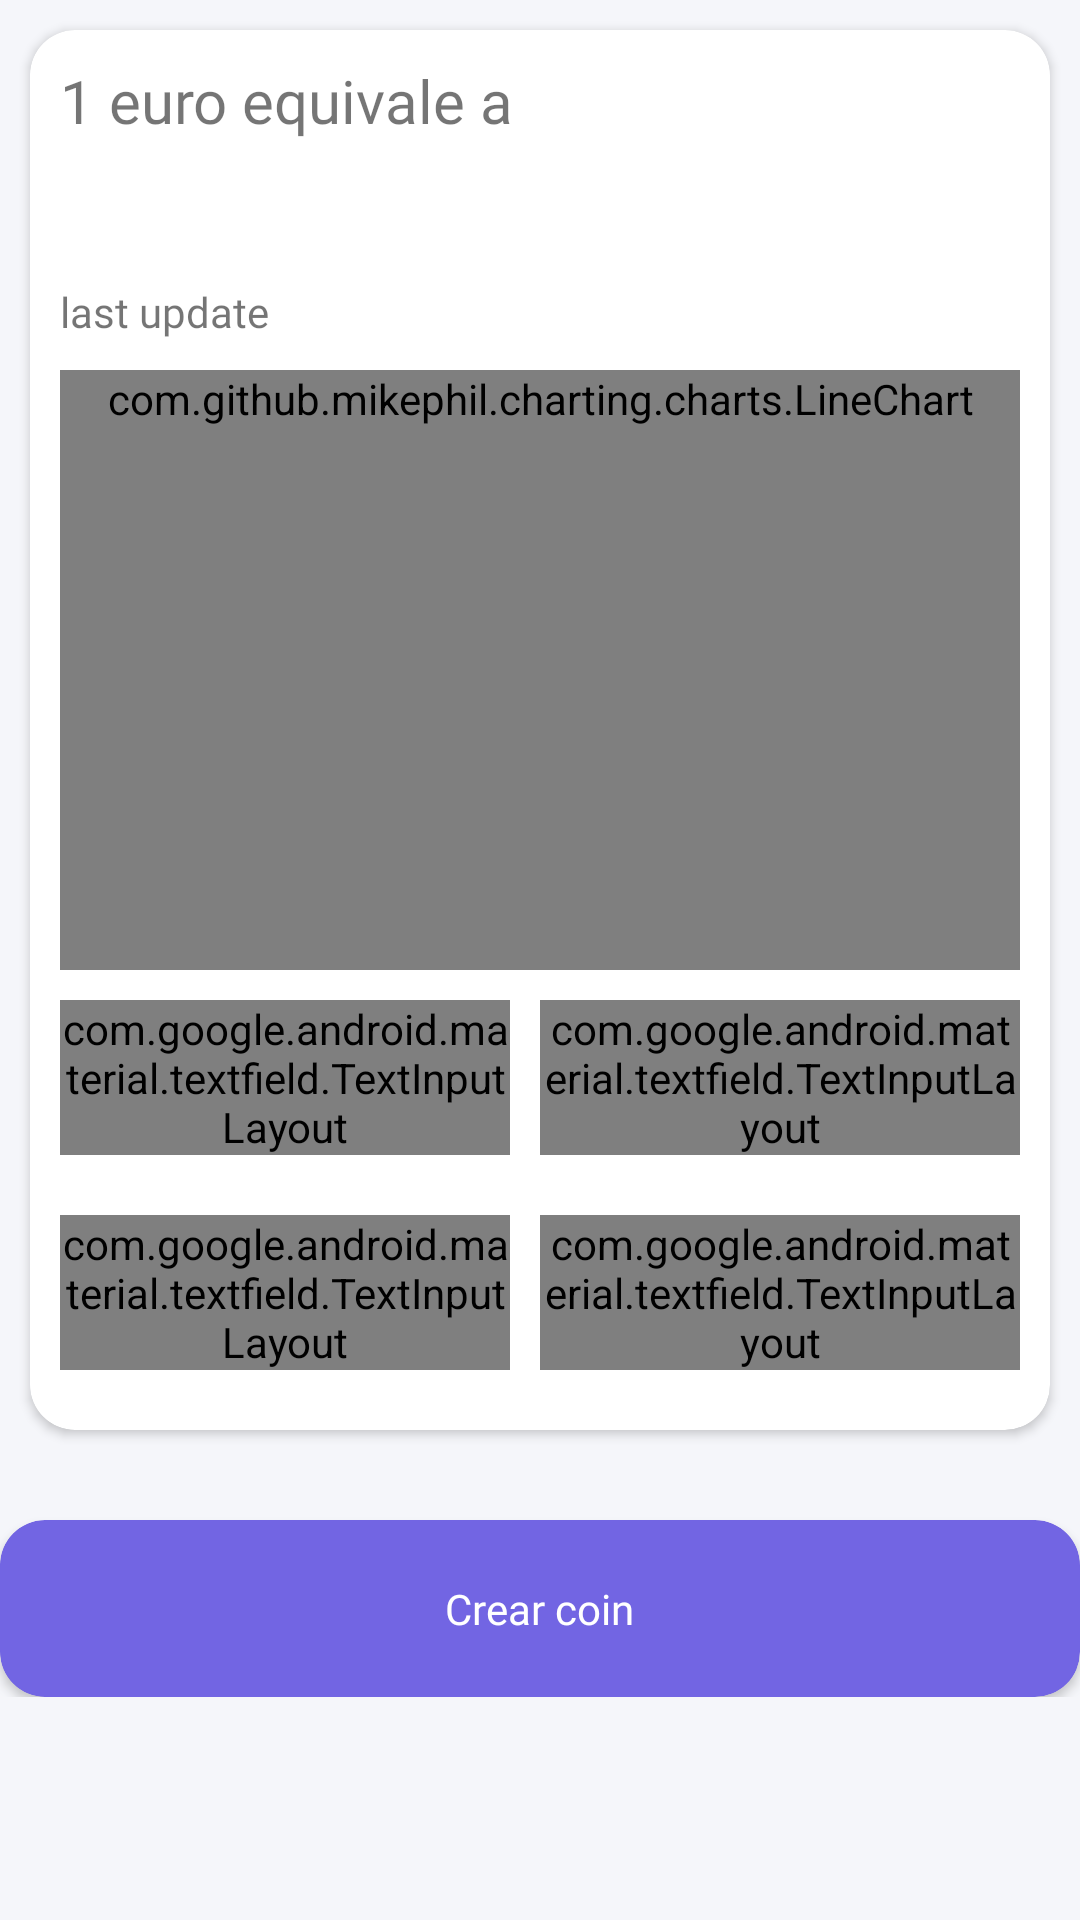

Layout XML and referenced resources for this Android screen:
<!-- AndroidManifest.xml: application theme AppTheme -->
<!-- res/layout/activity_main.xml -->
<?xml version="1.0" encoding="utf-8"?>
<RelativeLayout
    xmlns:android="http://schemas.android.com/apk/res/android"
    xmlns:app="http://schemas.android.com/apk/res-auto"
    xmlns:tools="http://schemas.android.com/tools"
    android:layout_width="match_parent"
    android:layout_height="match_parent"
    android:background="@color/colorBackground"
    android:orientation="vertical">

    <androidx.core.widget.NestedScrollView
        android:layout_width="match_parent"
        android:layout_height="match_parent">

        <RelativeLayout
            android:layout_width="match_parent"
            android:layout_height="wrap_content">

            <androidx.cardview.widget.CardView
                android:id="@+id/ly_content_exchange"
                android:layout_width="match_parent"
                android:layout_height="wrap_content"

                android:layout_margin="10dp"
                app:cardCornerRadius="15dp">

                <LinearLayout
                    android:layout_width="match_parent"
                    android:layout_height="wrap_content"
                    android:layout_margin="10dp"
                    android:orientation="vertical">

                    <TextView
                        android:layout_width="wrap_content"
                        android:layout_height="wrap_content"
                        android:layout_marginBottom="2dp"
                        android:fontFamily="@font/rubik_regular"
                        android:text="1 euro equivale a"
                        android:textSize="20sp"/>

                    <TextView
                        android:id="@+id/tv_target_coin"
                        android:layout_width="wrap_content"
                        android:layout_height="wrap_content"
                        android:fontFamily="@font/rubik_regular"
                        android:text=""
                        android:textColor="@android:color/black"
                        android:textSize="30sp"/>

                    <TextView
                        android:layout_width="wrap_content"
                        android:layout_height="wrap_content"
                        android:layout_marginTop="5dp"
                        android:fontFamily="@font/rubik_regular"
                        android:text="last update"/>

                    <com.github.mikephil.charting.charts.LineChart
                        android:id="@+id/lineChar"
                        android:layout_width="match_parent"
                        android:layout_height="match_parent"
                        android:layout_marginTop="10dp"
                        android:minHeight="200dp"/>

                    <LinearLayout
                        android:layout_width="match_parent"
                        android:layout_height="wrap_content"
                        android:orientation="horizontal"
                        android:paddingTop="10dp"
                        android:paddingBottom="10dp">

                        <com.google.android.material.textfield.TextInputLayout
                            style="@style/InputTextLy"
                            android:layout_width="match_parent"
                            android:layout_height="wrap_content"
                            android:layout_marginEnd="10dp"
                            android:layout_marginRight="10dp"
                            android:layout_weight="1"
                            android:hint="@string/lb_cantidad">

                            <com.google.android.material.textfield.TextInputEditText
                                android:id="@+id/tv_euros"
                                style="@style/TextInput"
                                android:layout_width="match_parent"
                                android:layout_height="match_parent"
                                android:layout_margin="0dp"
                                android:inputType="numberDecimal"
                                android:text="1"/>

                        </com.google.android.material.textfield.TextInputLayout>

                        <com.google.android.material.textfield.TextInputLayout
                            style="@style/InputTextLy"
                            android:layout_width="match_parent"
                            android:layout_height="match_parent"
                            android:layout_weight="1"
                            android:hint="@string/lb_coin">

                            <com.google.android.material.textfield.TextInputEditText
                                style="@style/TextInput"
                                android:enabled="false"
                                android:textColor="@android:color/black"
                                android:layout_width="match_parent"
                                android:layout_height="match_parent"
                                android:text="@string/lb_euros"/>
                        </com.google.android.material.textfield.TextInputLayout>

                    </LinearLayout>

                    <LinearLayout
                        android:layout_width="match_parent"
                        android:layout_height="wrap_content"
                        android:orientation="horizontal"
                        android:paddingTop="10dp"
                        android:paddingBottom="10dp">

                        <com.google.android.material.textfield.TextInputLayout

                            style="@style/InputTextLy"
                            android:layout_width="match_parent"
                            android:layout_height="match_parent"
                            android:layout_marginEnd="10dp"
                            android:layout_marginRight="10dp"
                            android:layout_weight="1"
                            android:hint="Cantidad">

                            <com.google.android.material.textfield.TextInputEditText
                                android:id="@+id/tv_coin"
                                style="@style/TextInput"
                                android:layout_width="match_parent"
                                android:layout_height="match_parent"
                                android:inputType="numberDecimal"/>
                        </com.google.android.material.textfield.TextInputLayout>

                        <com.google.android.material.textfield.TextInputLayout
                            style="@style/InputTextLy"
                            android:layout_width="match_parent"
                            android:layout_height="match_parent"
                            android:layout_weight="1"
                            android:hint="Moneda">

                            <com.google.android.material.textfield.TextInputEditText
                                style="@style/TextInput"
                                android:enabled="false"
                                android:textColor="@android:color/black"
                                android:layout_width="match_parent"
                                android:layout_height="match_parent"
                                android:text="Ecuador"/>
                        </com.google.android.material.textfield.TextInputLayout>

                    </LinearLayout>

                </LinearLayout>

            </androidx.cardview.widget.CardView>


            <androidx.cardview.widget.CardView
                android:id="@+id/btnCreateCoin"
                android:layout_width="match_parent"
                android:layout_height="wrap_content"
                android:layout_below="@id/ly_content_exchange"
                android:layout_marginTop="20dp"
                app:cardBackgroundColor="@color/colorAccent"
                app:cardCornerRadius="15dp"
                app:contentPadding="20dp">
                <TextView
                    android:layout_width="wrap_content"
                    android:layout_height="match_parent"
                    android:layout_gravity="center"
                    android:fontFamily="@font/rubik_regular"
                    android:text="Crear coin"
                    android:textColor="@android:color/white"/>

            </androidx.cardview.widget.CardView>
        </RelativeLayout>
    </androidx.core.widget.NestedScrollView>

    <LinearLayout
        android:id="@+id/ly_progress"
        android:background="#C9FFFFFF"
        android:visibility="gone"
        android:gravity="center_horizontal"
        android:layout_width="match_parent"
        android:layout_height="match_parent">
        <ProgressBar
            android:layout_gravity="center"
            android:layout_width="50dp"
            android:layout_height="50dp"/>
    </LinearLayout>
</RelativeLayout>
<!-- resources referenced by this layout -->
<resources>
  <color name="colorAccent">#7265E3</color>
  <color name="colorBackground">#f5f6fa</color>
  <string name="lb_cantidad">Cantidad</string>
  <string name="lb_coin">Moneda</string>
  <string name="lb_euros">Euros</string>
  <style name="InputTextLy" parent="Widget.MaterialComponents.TextInputLayout.OutlinedBox">
          <item name="boxCornerRadiusBottomEnd">20dp</item>
          <item name="boxCornerRadiusBottomStart">20dp</item>
          <item name="boxCornerRadiusTopEnd">20dp</item>
          <item name="boxCornerRadiusTopStart">20dp</item>
  
      </style>
  <style name="TextInput" parent="Widget.AppCompat.EditText">
          <item name="android:fontFamily">@font/rubik_regular</item>
          <item name="android:textSize">18sp</item>
          <item name="android:padding">10dp</item>
      </style>
  <style name="AppTheme" parent="Theme.AppCompat.Light.NoActionBar">
          
          <item name="colorPrimary">@color/colorPrimary</item>
          <item name="colorPrimaryDark">@color/colorPrimaryDark</item>
          <item name="colorAccent">@color/colorAccent</item>
      </style>
  <color name="colorPrimary">#6055cd</color>
  <color name="colorPrimaryDark">#6055cd</color>
</resources>
